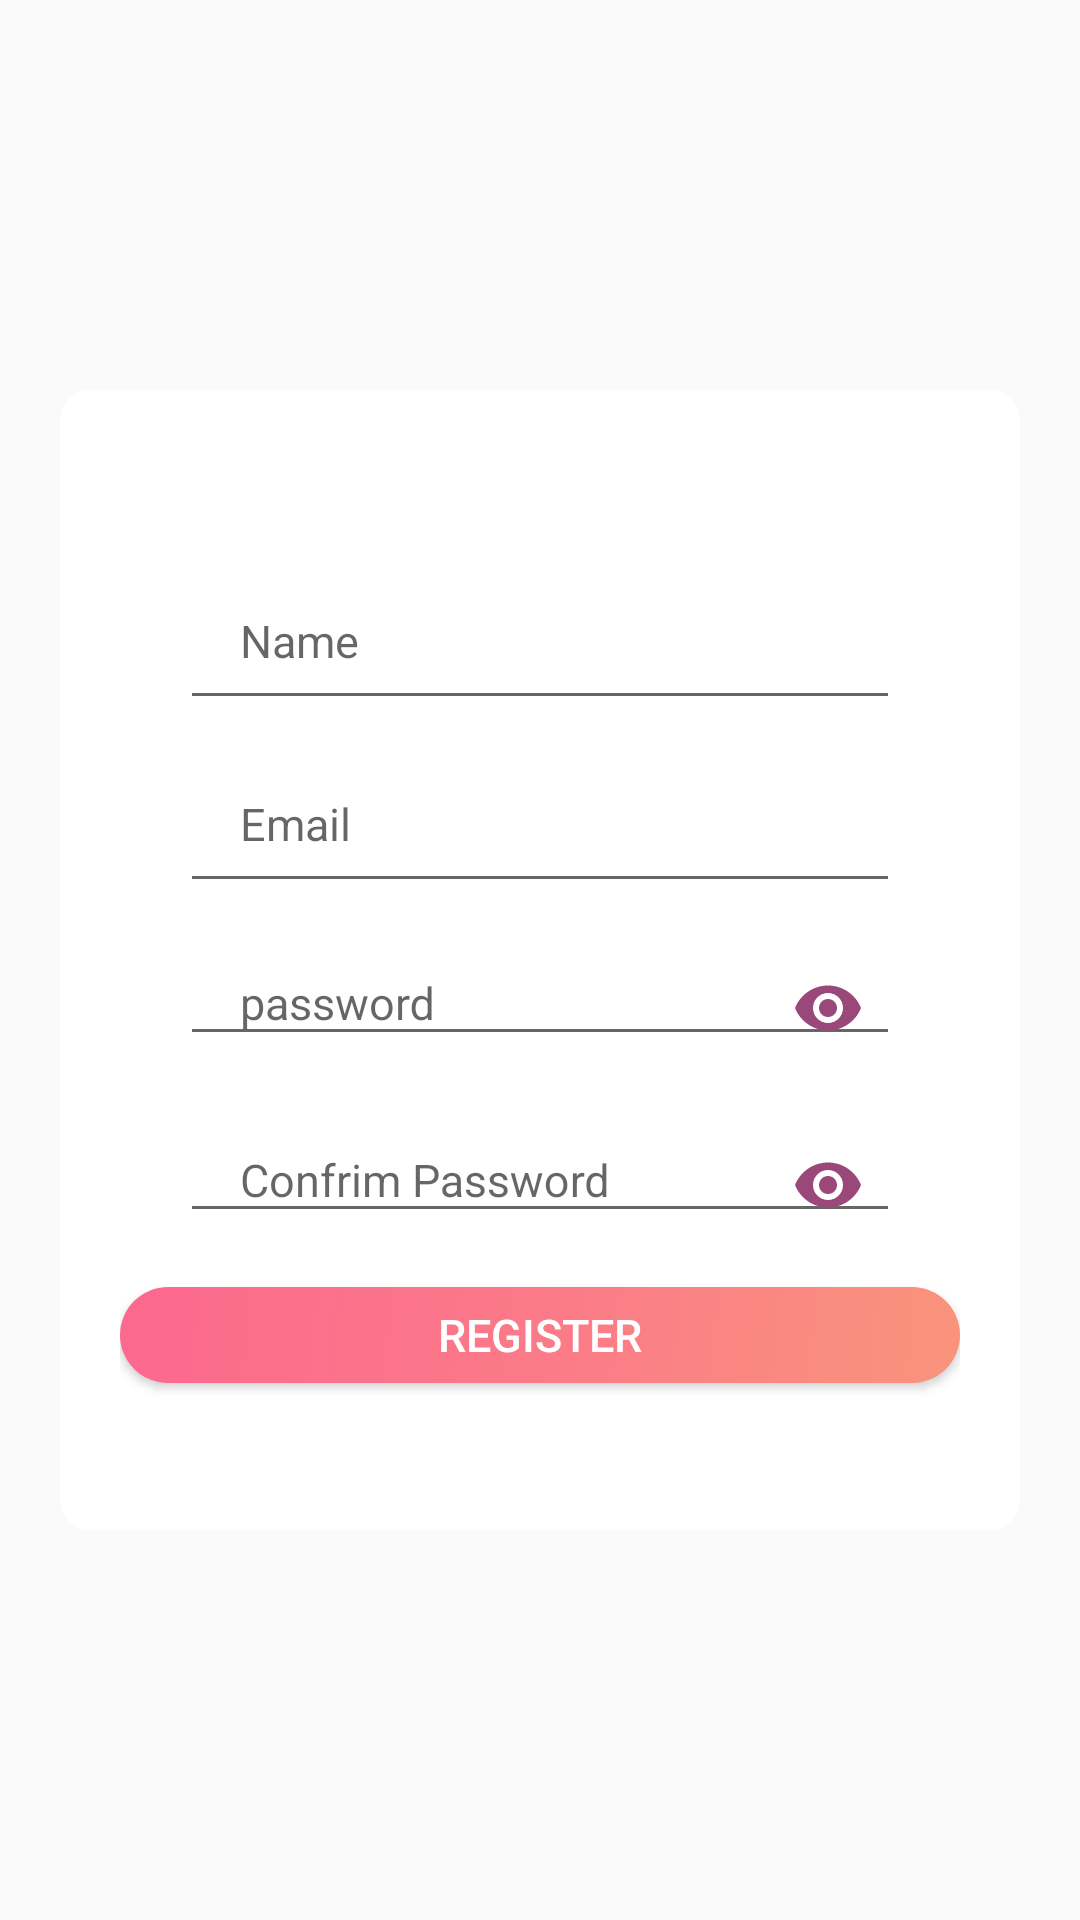

Android layout source for this screen:
<!-- AndroidManifest.xml: application theme AppTheme -->
<!-- res/layout/activity_register.xml -->
<?xml version="1.0" encoding="utf-8"?>
<RelativeLayout xmlns:android="http://schemas.android.com/apk/res/android"
    xmlns:app="http://schemas.android.com/apk/res-auto"
    xmlns:tools="http://schemas.android.com/tools"
    android:layout_width="match_parent"
    android:layout_height="match_parent"
    android:background="@drawable/background"
    android:orientation="vertical"
    android:paddingLeft="20dp"
    android:paddingRight="20dp"
    tools:context=".Register_Activity">
    <com.google.android.material.textfield.TextInputLayout
        android:layout_width="match_parent"
        android:layout_height="380dp"
        android:layout_centerHorizontal="true"
        android:layout_centerVertical="true"
        android:layout_gravity="center"
        android:background="@drawable/radius"
        android:gravity="center"
        android:padding="20dp">

        <com.google.android.material.textfield.TextInputLayout
            android:layout_width="match_parent"
            android:layout_height="wrap_content">
            <EditText
                android:id="@+id/name"
                android:layout_width="match_parent"
                android:layout_height="50dp"
                android:layout_marginLeft="20dp"
                android:layout_marginRight="20dp"
                android:layout_marginTop="31dp"
                android:cursorVisible="true"
                android:ems="10"
                android:fontFamily="sans-serif"
                android:hint="Name"
                android:inputType="textPersonName"
                android:paddingLeft="20dp"
                android:paddingTop="5dp"
                android:textColor="#696969"
                android:textColorHint="#d8d8d8"
                android:textSize="15dp" />
        </com.google.android.material.textfield.TextInputLayout>

        <com.google.android.material.textfield.TextInputLayout
            android:layout_width="match_parent"
            android:layout_height="wrap_content">
            <EditText
                android:id="@+id/email"
                android:layout_width="match_parent"
                android:layout_height="50dp"
                android:layout_marginLeft="20dp"
                android:layout_marginRight="20dp"
                android:layout_marginTop="31dp"
                android:cursorVisible="true"
                android:ems="10"
                android:fontFamily="sans-serif"
                android:hint="Email"
                android:inputType="textEmailAddress"
                android:paddingLeft="20dp"
                android:paddingTop="5dp"
                android:textColor="#696969"
                android:textColorHint="#d8d8d8"
                android:textSize="15dp" />
        </com.google.android.material.textfield.TextInputLayout>

        <com.google.android.material.textfield.TextInputLayout
            android:layout_width="match_parent"
            android:layout_height="wrap_content"
            app:passwordToggleEnabled="true"
            app:passwordToggleTint="#9a4779">
            <EditText
                android:id="@+id/password"
                android:layout_width="match_parent"
                android:layout_height="wrap_content"
                android:layout_marginLeft="20dp"
                android:layout_marginRight="20dp"
                android:layout_marginTop="31dp"
                android:cursorVisible="true"
                android:fontFamily="sans-serif"
                android:hint="password"
                android:inputType="textPassword"
                android:paddingLeft="20dp"
                android:paddingTop="5dp"
                android:textColor="#696969"
                android:textColorHint="#d8d8d8"
                android:textSize="15dp" />
        </com.google.android.material.textfield.TextInputLayout>

        <com.google.android.material.textfield.TextInputLayout
            android:layout_width="match_parent"
            android:layout_height="wrap_content"
            app:passwordToggleEnabled="true"
            app:passwordToggleTint="#9a4779">
            <EditText
                android:id="@+id/c_password"
                android:layout_width="match_parent"
                android:layout_height="wrap_content"
                android:layout_marginLeft="20dp"
                android:layout_marginRight="20dp"
                android:layout_marginTop="31dp"
                android:cursorVisible="true"
                android:fontFamily="sans-serif"
                android:hint="Confrim Password"
                android:inputType="textPassword"
                android:paddingLeft="20dp"
                android:paddingTop="5dp"
                android:textColor="#696969"
                android:textColorHint="#d8d8d8"
                android:textSize="15dp" />
        </com.google.android.material.textfield.TextInputLayout>

        <ProgressBar
            android:id="@+id/loading"
            android:layout_width="match_parent"
            android:layout_height="wrap_content"
            android:layout_marginTop="30dp"
            android:visibility="gone" />

        <Button
            android:id="@+id/btn_regist"
            android:layout_width="match_parent"
            android:layout_height="32dp"
            android:layout_marginTop="10dp"
            android:background="@drawable/radius_emailandpass"
            android:text="Register"
            android:textColor="@color/colorText"
            android:textSize="15dp" />

    </com.google.android.material.textfield.TextInputLayout>

</RelativeLayout>
<!-- resources referenced by this layout -->
<resources>
  <color name="colorText">#ffffff</color>
  <!-- drawable radius (drawable) -->
  <?xml version="1.0" encoding="utf-8"?>
  <shape xmlns:android="http://schemas.android.com/apk/res/android" android:shape= "rectangle">
      <solid android:color="@color/colorText"/>
      <corners android:radius="10dp"/>
  </shape>
  <!-- drawable radius_emailandpass (drawable) -->
  <?xml version="1.0" encoding="utf-8"?>
  <shape xmlns:android="http://schemas.android.com/apk/res/android"
      android:shape="rectangle">
      <corners android:radius="80dp"/>
      <gradient
          android:type="linear"
          android:angle="315"
          android:startColor="@color/colorGradientStart"
          android:centerColor="@color/colorGradientCenter"
          android:endColor="@color/colorGradientEnd"/>
  </shape>
  <style name="AppTheme" parent="Theme.AppCompat.Light.DarkActionBar">
          
          <item name="colorPrimaryDark">@color/alwadi</item>
          <item name="colorPrimary">@color/nan_bar_background</item>
          <item name="android:itemTextAppearance">@color/alwadi</item>
          <item name="drawerArrowStyle">@style/DrawerArrowStyle</item>
          
      </style>
  <color name="colorGradientStart">#fc688e</color>
  <color name="colorGradientCenter">#fb7a88</color>
  <color name="colorGradientEnd">#f9947c</color>
  <color name="alwadi">#9c4889</color>
  <color name="nan_bar_background">#ffffff</color>
  <style name="DrawerArrowStyle" parent="Widget.AppCompat.DrawerArrowToggle">
          <item name="spinBars">true</item>
          <item name="color">@color/alwadi</item>
      </style>
</resources>
